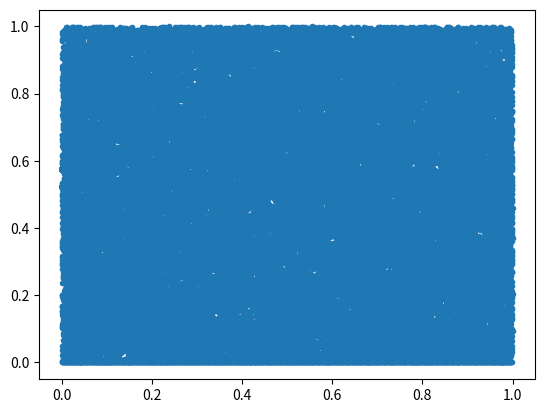

Reproduce this figure in Python.
import math
import matplotlib.pyplot as plt
from decimal import*
import random

getcontext().prec = 100

def T(Z):
  a = Decimal(Z[0]*10) - Decimal(math.floor(Z[0]*10))
  b = (Decimal(Z[1]) + Decimal(math.floor(Z[0]*10)))/10
  return [a,b]

def addx_toplot(x, P):
    point = [Decimal(x),Decimal('0')]
    x_points = [Decimal(x)]
    y_points = [Decimal('0')]
    a = Decimal(x)
    while a != 0:
        point = T(point)
        print(point[0])
        print(str(point[1]) + "\n")
        x_points.append(point[0])
        y_points.append(point[1])
        a = point[0]
    P[0] = P[0] + x_points
    P[1] = P[1] + y_points

points = [[],[]]
M = 1000
for n in range(1,M):
    z = Decimal(((n - random.uniform(0,1))/M))
    addx_toplot(z,points)
plt.scatter(points[0],points[1], marker=".")
plt.show()
